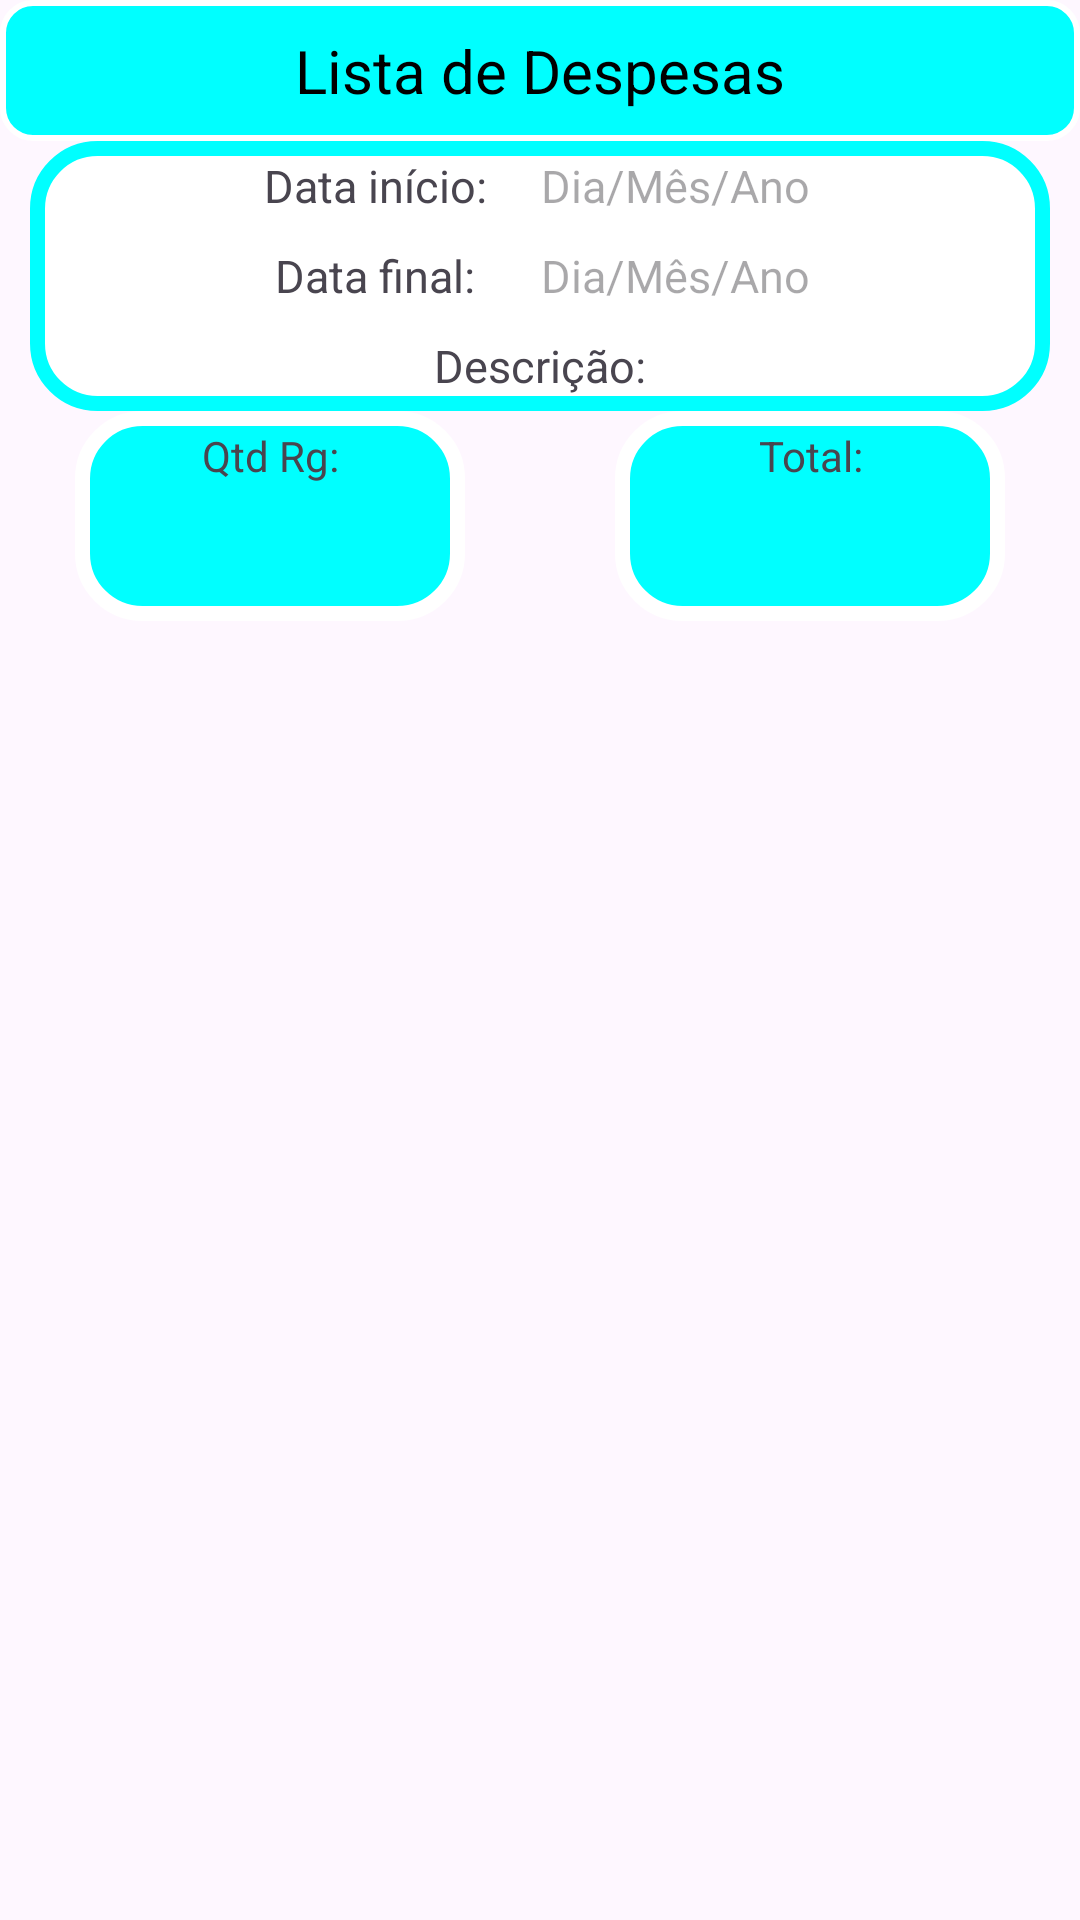

The Android layout XML behind this screen, and the referenced resources:
<!-- AndroidManifest.xml: application theme Theme.Controle_de_vendas -->
<!-- res/layout/activity_lista_despesas_descricao_entre_datas.xml -->
<?xml version="1.0" encoding="utf-8"?>
<androidx.appcompat.widget.LinearLayoutCompat xmlns:android="http://schemas.android.com/apk/res/android"
    xmlns:app="http://schemas.android.com/apk/res-auto"
    xmlns:tools="http://schemas.android.com/tools"
    android:layout_width="match_parent"
    android:layout_height="wrap_content"
    android:orientation="vertical"
    tools:context=".MainDespesas.ListaDespesaDescricaoEntreDatas">
    <LinearLayout
        android:layout_width="match_parent"
        android:layout_height="wrap_content"
        android:orientation="vertical">

        <TextView
            android:layout_width="match_parent"
            android:layout_height="wrap_content"
            android:background="@drawable/styletextview"
            android:gravity="center"
            android:padding="10dp"
            android:text="Lista de Despesas"
            android:textColor="@color/black"
            android:textSize="20sp"></TextView>
        <androidx.appcompat.widget.LinearLayoutCompat
            android:layout_width="match_parent"
            android:gravity="center"
            android:layout_marginLeft="10dp"
            android:layout_marginRight="10dp"
            android:visibility="visible"
            android:id="@+id/entredatas_e_Produto"
            android:orientation="horizontal" android:background="@drawable/styleview"
            android:layout_height="match_parent">
            <androidx.appcompat.widget.LinearLayoutCompat
                android:layout_width="wrap_content"
                android:orientation="vertical"
                android:layout_gravity="center"
                android:layout_height="wrap_content">
                <androidx.appcompat.widget.LinearLayoutCompat
                    android:layout_width="wrap_content"
                    android:layout_height="match_parent"
                    android:layout_gravity="center"
                    android:orientation="horizontal">
                    <TextView
                        android:layout_width="90dp"
                        android:text="Data início:"
                        android:gravity="center"
                        android:textSize="15sp"
                        android:layout_height="30dp">
                    </TextView>
                    <TextView
                        android:id="@+id/editDataComecoDesp"
                        android:layout_width="110dp"
                        android:gravity="center"
                        android:textSize="15sp"
                        android:hint="Dia/Mês/Ano"
                        android:layout_height="30dp">
                    </TextView>
                </androidx.appcompat.widget.LinearLayoutCompat>
                <androidx.appcompat.widget.LinearLayoutCompat
                    android:layout_width="wrap_content"
                    android:layout_height="match_parent"
                    android:layout_gravity="center"
                    android:orientation="horizontal">
                    <TextView
                        android:layout_width="90dp"
                        android:text="Data final:"
                        android:textSize="15sp"
                        android:gravity="center"
                        android:layout_height="30dp">
                    </TextView>
                    <TextView
                        android:id="@+id/editDataTerminioDesp"
                        android:layout_width="110dp"
                        android:gravity="center"
                        android:textSize="15sp"
                        android:hint="Dia/Mês/Ano"
                        android:layout_height="30dp">
                    </TextView></androidx.appcompat.widget.LinearLayoutCompat>
                <androidx.appcompat.widget.LinearLayoutCompat
                    android:layout_width="wrap_content"
                    android:layout_height="match_parent"
                    android:layout_gravity="center"
                    android:orientation="horizontal">
                    <TextView
                        android:layout_width="90dp"
                        android:text="Descrição:"
                        android:textSize="15sp"
                        android:gravity="center"
                        android:layout_height="30dp">
                    </TextView>
                    <TextView
                        android:layout_width="wrap_content"
                        android:layout_gravity="center"
                        android:id="@+id/descricaoEscolhida"
                        android:layout_height="30dp"></TextView>
                </androidx.appcompat.widget.LinearLayoutCompat>
            </androidx.appcompat.widget.LinearLayoutCompat>
        </androidx.appcompat.widget.LinearLayoutCompat>
    </LinearLayout>
    <LinearLayout
        android:layout_width="match_parent"
        android:layout_height="wrap_content"
        android:gravity="center"
        android:orientation="horizontal">
        <LinearLayout
            android:layout_width="wrap_content"
            android:orientation="vertical"
            android:background="@drawable/stylecards"
            android:layout_height="wrap_content">
            <TextView
                android:layout_width="130dp"
                android:layout_height="30dp"
                android:gravity="center"
                android:text="Qtd Rg:">
            </TextView>
            <TextView
                android:layout_width="130dp"
                android:layout_height="30dp"
                android:gravity="center"
                android:layout_marginBottom="10dp"
                android:textColor="@color/black"
                android:id="@+id/totalListaRg">
            </TextView>
        </LinearLayout>
        <Space
            android:layout_width="50dp"
            android:layout_height="wrap_content"></Space>
        <LinearLayout
            android:layout_width="wrap_content"
            android:orientation="vertical"
            android:background="@drawable/stylecards"
            android:layout_height="wrap_content">
            <TextView
                android:layout_width="130dp"
                android:layout_height="30dp"
                android:gravity="center"
                android:text="Total:">
            </TextView>
            <TextView
                android:layout_width="130dp"
                android:layout_height="30dp"
                android:gravity="center"
                android:layout_marginBottom="10dp"
                android:textColor="@color/black"
                android:id="@+id/totalLista">
            </TextView>
        </LinearLayout>
    </LinearLayout>
    <androidx.recyclerview.widget.RecyclerView
        android:id="@+id/ListagemDescricaoEntreDatas"
        android:layout_width="match_parent"
        android:layout_height="match_parent" />
</androidx.appcompat.widget.LinearLayoutCompat>
<!-- resources referenced by this layout -->
<resources>
  <color name="black">#FF000000</color>
  <!-- drawable stylecards (drawable) -->
  <?xml version="1.0" encoding="utf-8"?>
  <shape xmlns:android="http://schemas.android.com/apk/res/android">
      <corners android:radius="20dp"/>
      <solid android:color="@color/cor_Cyan"/>
      <stroke android:color="@color/white" android:width="5dp"/>
  </shape>
  <!-- drawable styletextview (drawable) -->
  <?xml version="1.0" encoding="utf-8"?>
  <shape xmlns:android="http://schemas.android.com/apk/res/android">
      <corners android:radius="10dp"/>
      <solid android:color="@color/cor_Cyan"/>
      <stroke android:color="@color/white" android:width="2dp"/>
  </shape>
  <!-- drawable styleview (drawable) -->
  <?xml version="1.0" encoding="utf-8"?>
  <shape xmlns:android="http://schemas.android.com/apk/res/android">
      <corners android:radius="20dp"/>
      <solid android:color="@color/white"/>
      <stroke android:color="@color/cor_Cyan" android:width="5dp"/>
  </shape>
  <style name="Theme.Controle_de_vendas" parent="Base.Theme.Controle_de_vendas" />
  <color name="cor_Cyan">#00FFFF</color>
  <color name="white">#FFFFFFFF</color>
  <style name="Base.Theme.Controle_de_vendas" parent="Theme.Material3.DayNight.NoActionBar">
          
          
      </style>
</resources>
